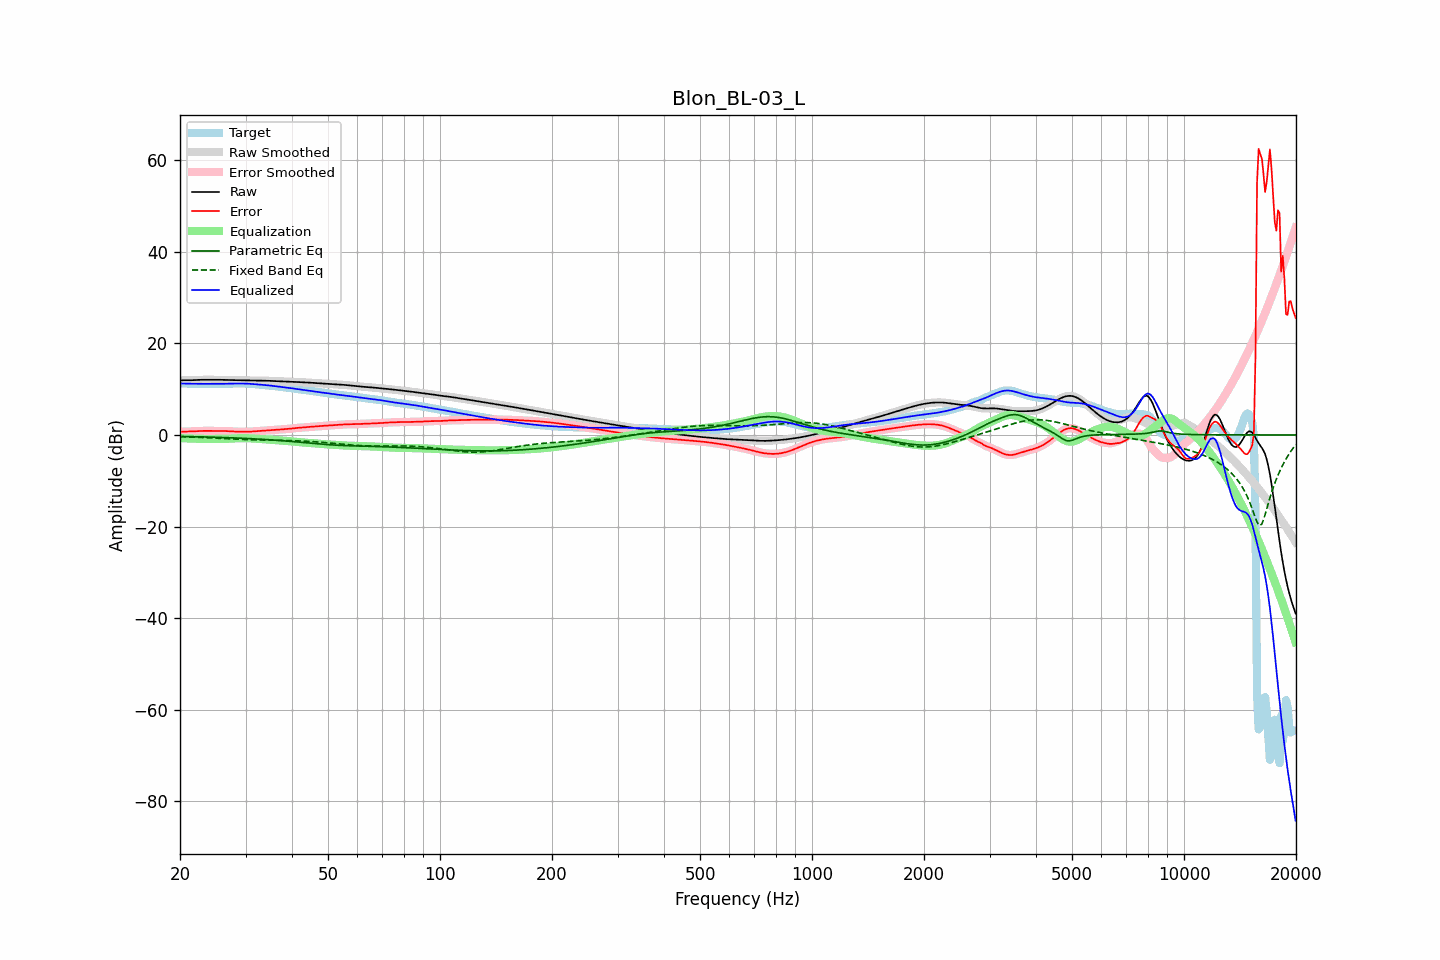

Data behind this chart, as committed beside it:
frequency, raw, error, smoothed, error_smoothed, equalization, parametric_eq, fixed_band_eq, equalized_raw, equalized_smoothed, target
20.00, 11.93, 0.69, 11.93, 0.70, -0.70, -0.31, -0.38, 11.22, 11.22, 11.23
20.20, 11.94, 0.71, 11.94, 0.71, -0.71, -0.32, -0.39, 11.23, 11.23, 11.23
20.40, 11.95, 0.73, 11.95, 0.73, -0.72, -0.33, -0.40, 11.23, 11.23, 11.22
20.61, 11.95, 0.74, 11.95, 0.74, -0.73, -0.33, -0.41, 11.22, 11.22, 11.21
20.81, 11.95, 0.74, 11.95, 0.74, -0.74, -0.34, -0.43, 11.21, 11.21, 11.21
21.02, 11.95, 0.75, 11.95, 0.75, -0.75, -0.35, -0.44, 11.19, 11.19, 11.20
21.23, 11.94, 0.76, 11.95, 0.76, -0.76, -0.36, -0.45, 11.18, 11.18, 11.19
21.44, 11.95, 0.77, 11.95, 0.77, -0.78, -0.36, -0.46, 11.17, 11.17, 11.18
21.66, 11.96, 0.78, 11.96, 0.78, -0.79, -0.37, -0.47, 11.17, 11.17, 11.17
21.87, 11.97, 0.80, 11.97, 0.80, -0.81, -0.38, -0.49, 11.16, 11.17, 11.17
22.09, 11.99, 0.82, 11.99, 0.82, -0.83, -0.39, -0.50, 11.16, 11.16, 11.17
22.31, 12.01, 0.85, 12.01, 0.85, -0.84, -0.40, -0.51, 11.17, 11.17, 11.16
22.54, 12.03, 0.86, 12.03, 0.86, -0.86, -0.40, -0.53, 11.17, 11.17, 11.16
22.76, 12.04, 0.88, 12.04, 0.88, -0.87, -0.41, -0.54, 11.17, 11.17, 11.16
22.99, 12.05, 0.89, 12.05, 0.89, -0.88, -0.42, -0.56, 11.17, 11.17, 11.16
23.22, 12.05, 0.89, 12.05, 0.89, -0.89, -0.43, -0.57, 11.16, 11.16, 11.16
23.45, 12.05, 0.89, 12.05, 0.89, -0.89, -0.44, -0.59, 11.16, 11.16, 11.16
23.69, 12.05, 0.89, 12.05, 0.89, -0.89, -0.45, -0.61, 11.16, 11.16, 11.16
23.92, 12.05, 0.89, 12.05, 0.89, -0.89, -0.46, -0.62, 11.16, 11.16, 11.16
24.16, 12.05, 0.88, 12.05, 0.88, -0.89, -0.47, -0.64, 11.16, 11.16, 11.17
24.40, 12.05, 0.88, 12.05, 0.88, -0.88, -0.48, -0.65, 11.16, 11.16, 11.17
24.65, 12.05, 0.88, 12.05, 0.88, -0.88, -0.49, -0.67, 11.16, 11.17, 11.17
24.89, 12.05, 0.88, 12.05, 0.88, -0.88, -0.50, -0.69, 11.17, 11.17, 11.17
25.14, 12.05, 0.88, 12.05, 0.88, -0.88, -0.51, -0.71, 11.17, 11.17, 11.17
25.39, 12.04, 0.88, 12.04, 0.88, -0.88, -0.52, -0.72, 11.17, 11.17, 11.17
25.65, 12.04, 0.88, 12.04, 0.88, -0.88, -0.53, -0.74, 11.17, 11.17, 11.16
25.91, 12.04, 0.87, 12.04, 0.87, -0.87, -0.54, -0.76, 11.16, 11.16, 11.16
26.16, 12.03, 0.87, 12.03, 0.87, -0.86, -0.56, -0.78, 11.16, 11.16, 11.16
26.43, 12.02, 0.86, 12.02, 0.86, -0.85, -0.57, -0.80, 11.16, 11.16, 11.16
26.69, 12.01, 0.84, 12.01, 0.84, -0.84, -0.58, -0.82, 11.17, 11.17, 11.17
26.96, 12.00, 0.83, 12.00, 0.83, -0.82, -0.59, -0.83, 11.18, 11.18, 11.17
27.23, 11.99, 0.81, 11.99, 0.81, -0.81, -0.61, -0.85, 11.19, 11.19, 11.18
27.50, 11.99, 0.79, 11.98, 0.79, -0.79, -0.62, -0.87, 11.20, 11.20, 11.20
27.77, 11.98, 0.77, 11.98, 0.77, -0.76, -0.63, -0.89, 11.21, 11.21, 11.21
28.05, 11.97, 0.74, 11.97, 0.74, -0.75, -0.65, -0.90, 11.22, 11.22, 11.23
28.33, 11.96, 0.72, 11.96, 0.72, -0.73, -0.66, -0.92, 11.23, 11.23, 11.24
28.62, 11.95, 0.71, 11.95, 0.71, -0.71, -0.68, -0.94, 11.24, 11.24, 11.24
28.90, 11.94, 0.70, 11.94, 0.70, -0.70, -0.69, -0.95, 11.24, 11.24, 11.25
29.19, 11.93, 0.69, 11.93, 0.69, -0.70, -0.71, -0.97, 11.24, 11.24, 11.24
29.48, 11.93, 0.69, 11.93, 0.69, -0.69, -0.72, -0.98, 11.23, 11.23, 11.23
29.78, 11.92, 0.70, 11.92, 0.70, -0.70, -0.74, -1.00, 11.22, 11.22, 11.22
30.08, 11.91, 0.71, 11.91, 0.70, -0.70, -0.76, -1.01, 11.21, 11.21, 11.21
30.38, 11.91, 0.71, 11.91, 0.71, -0.71, -0.77, -1.02, 11.20, 11.20, 11.19
30.68, 11.90, 0.72, 11.90, 0.72, -0.72, -0.79, -1.04, 11.17, 11.18, 11.18
30.99, 11.89, 0.74, 11.89, 0.74, -0.74, -0.81, -1.05, 11.15, 11.15, 11.16
31.30, 11.89, 0.75, 11.89, 0.76, -0.76, -0.83, -1.06, 11.13, 11.13, 11.13
31.61, 11.88, 0.78, 11.88, 0.78, -0.78, -0.84, -1.07, 11.10, 11.10, 11.10
31.93, 11.88, 0.81, 11.88, 0.81, -0.81, -0.86, -1.08, 11.07, 11.07, 11.07
32.24, 11.87, 0.84, 11.87, 0.84, -0.83, -0.88, -1.09, 11.04, 11.04, 11.04
32.57, 11.87, 0.86, 11.87, 0.86, -0.86, -0.90, -1.10, 11.01, 11.01, 11.00
32.89, 11.86, 0.89, 11.86, 0.89, -0.88, -0.92, -1.10, 10.98, 10.98, 10.98
33.22, 11.86, 0.91, 11.86, 0.91, -0.90, -0.94, -1.11, 10.95, 10.95, 10.95
33.55, 11.85, 0.93, 11.85, 0.93, -0.93, -0.97, -1.12, 10.92, 10.92, 10.93
33.89, 11.85, 0.95, 11.85, 0.95, -0.95, -0.99, -1.12, 10.89, 10.89, 10.90
34.23, 11.84, 0.97, 11.84, 0.97, -0.98, -1.01, -1.13, 10.86, 10.86, 10.86
34.57, 11.83, 1.00, 11.83, 1.00, -1.00, -1.03, -1.13, 10.82, 10.82, 10.83
34.92, 11.81, 1.03, 11.81, 1.03, -1.03, -1.06, -1.14, 10.79, 10.79, 10.78
35.27, 11.80, 1.06, 11.80, 1.06, -1.05, -1.08, -1.14, 10.75, 10.75, 10.74
35.62, 11.78, 1.09, 11.78, 1.08, -1.08, -1.10, -1.15, 10.70, 10.70, 10.70
35.97, 11.76, 1.11, 11.77, 1.11, -1.11, -1.13, -1.16, 10.66, 10.66, 10.66
... 635 more rows
